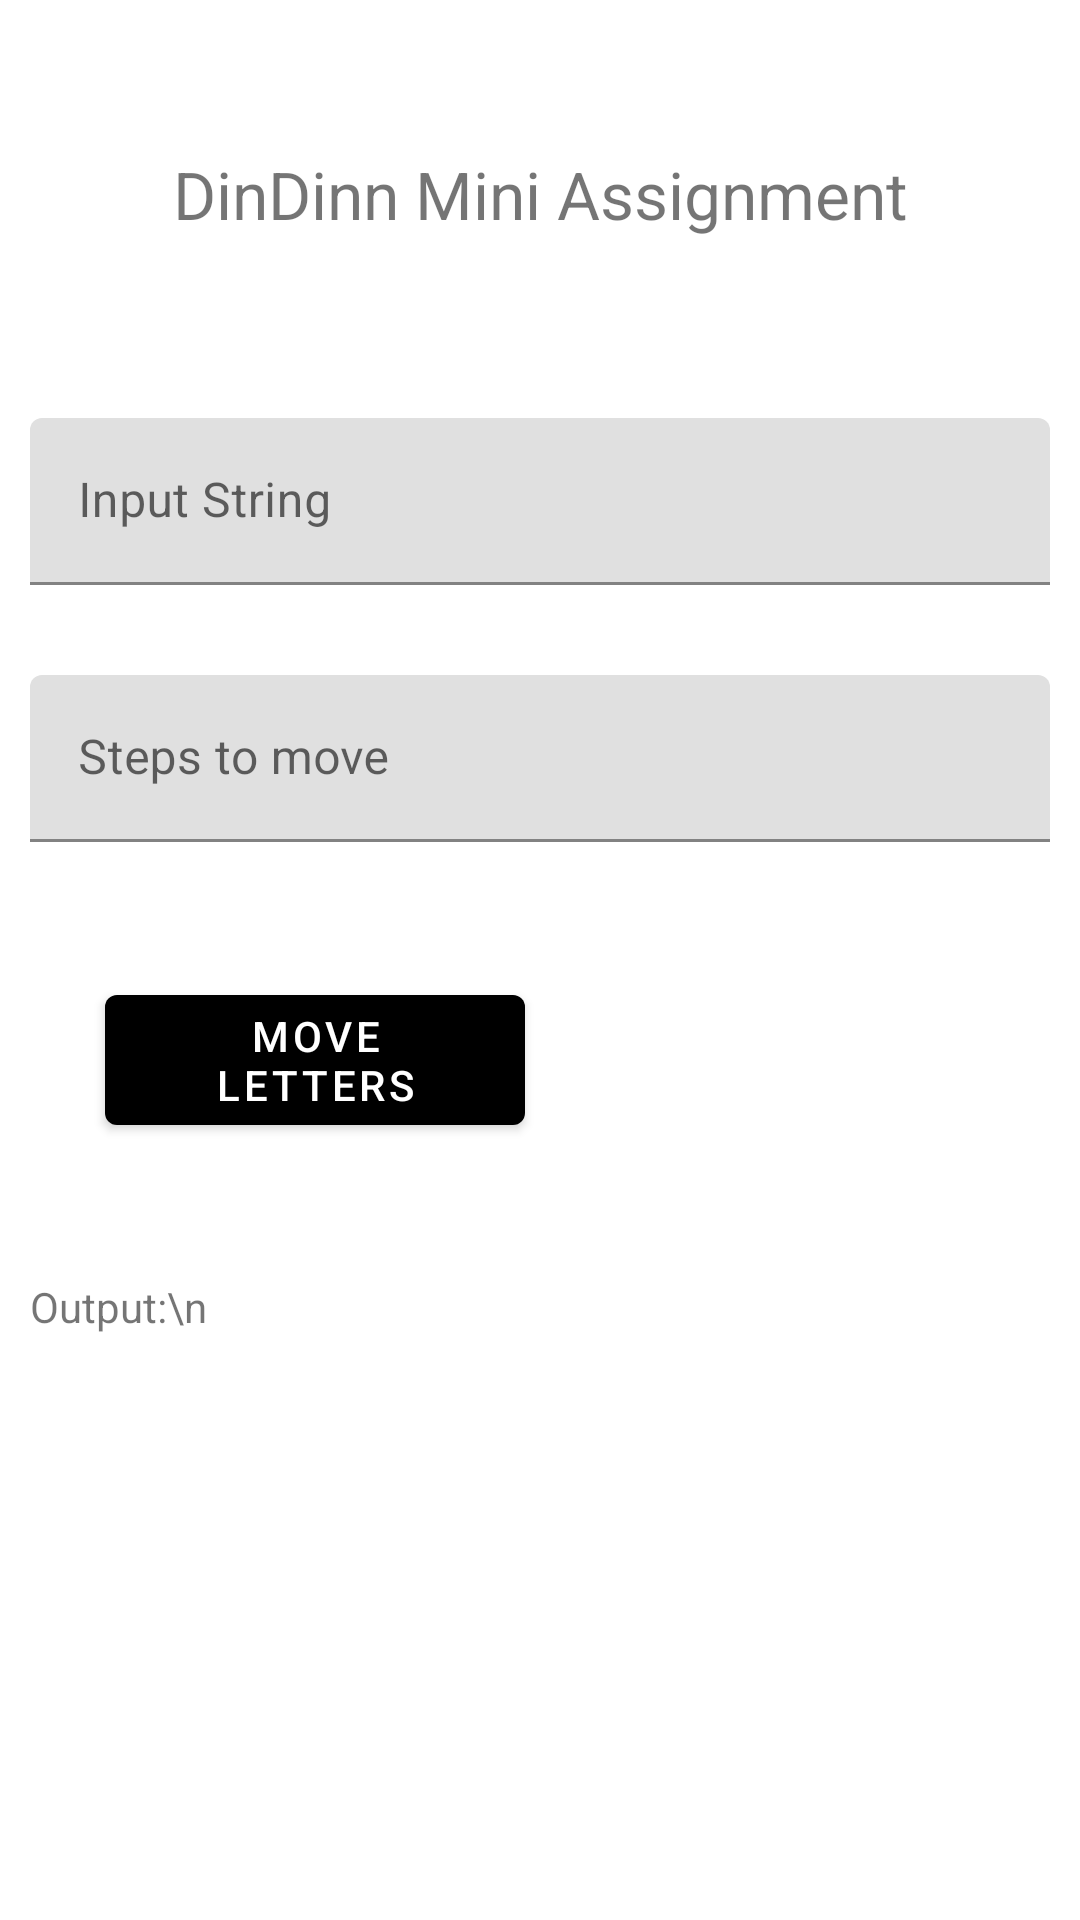

Write the Android layout XML for this screen, with the resource values it uses.
<!-- AndroidManifest.xml: application theme AppTheme -->
<!-- res/layout/activity_main.xml -->
<?xml version="1.0" encoding="utf-8"?>
<ScrollView xmlns:android="http://schemas.android.com/apk/res/android"
    xmlns:app="http://schemas.android.com/apk/res-auto"
    xmlns:tools="http://schemas.android.com/tools"
    android:layout_width="match_parent"
    android:layout_height="match_parent"
    android:fillViewport="true"
    tools:context=".problemsolving.MainActivity">

    <LinearLayout
        android:layout_width="match_parent"
        android:layout_height="wrap_content"
        android:orientation="vertical">

        <TextView
            android:layout_width="match_parent"
            android:layout_height="wrap_content"
            android:layout_margin="50dp"
            android:gravity="center"
            android:text="@string/app_name"
            android:textSize="22sp" />

        <com.google.android.material.textfield.TextInputLayout
            android:id="@+id/inputString"
            android:layout_width="match_parent"
            android:layout_height="wrap_content"
            android:layout_margin="10dp"
            android:hint="@string/hint_input_string">

            <com.google.android.material.textfield.TextInputEditText
                android:layout_width="match_parent"
                android:layout_height="wrap_content"
                android:digits="abcdefghijklmnopqrstuvwxyzABCDEFGHIJKLMNOPQRSTUVWXYZ" />
        </com.google.android.material.textfield.TextInputLayout>

        <com.google.android.material.textfield.TextInputLayout
            android:id="@+id/inputSteps"
            android:layout_width="match_parent"
            android:layout_height="wrap_content"
            android:layout_marginLeft="10dp"
            android:layout_marginTop="20dp"
            android:layout_marginRight="10dp"
            android:layout_marginBottom="10dp"
            android:hint="@string/hint_input_steps">

            <com.google.android.material.textfield.TextInputEditText
                android:layout_width="match_parent"
                android:layout_height="wrap_content"
                android:digits="1234567890"
                android:maxLength="9"
                android:inputType="number" />
        </com.google.android.material.textfield.TextInputLayout>

        <LinearLayout
            android:layout_width="match_parent"
            android:layout_height="wrap_content"
            android:orientation="horizontal"
            android:padding="10dp"
            android:layout_margin="20dp">

            <Button
                android:layout_width="match_parent"
                android:layout_height="wrap_content"
                android:layout_gravity="center"
                android:onClick="moveInput"
                android:layout_margin="5dp"
                android:layout_weight="1"
                android:text="@string/moveChars" />

            <Button
                android:layout_width="match_parent"
                android:layout_height="wrap_content"
                android:onClick="navigateToAssignment"
                android:layout_weight="1"
                android:layout_margin="5dp"
                android:background="@drawable/btn_background"
                android:text="@string/nav_to_ass" />
        </LinearLayout>

        <TextView
            android:id="@+id/tvOutputDesc"
            android:layout_width="wrap_content"
            android:layout_height="wrap_content"
            android:padding="10dp"
            android:text="Output:\n" />
    </LinearLayout>
</ScrollView>
<!-- resources referenced by this layout -->
<resources>
  <string name="app_name">DinDinn Mini Assignment</string>
  <string name="hint_input_steps">Steps to move</string>
  <string name="hint_input_string">Input String</string>
  <string name="moveChars">Move Letters</string>
  <string name="nav_to_ass">Assignment#2</string>
  <style name="AppTheme" parent="Theme.MaterialComponents.Light.NoActionBar">
          <item name="colorPrimary">@color/black</item>
          <item name="colorOnPrimary">@color/white</item>
          <item name="colorAccent">@color/yellow</item>
          <item name="windowActionBar">false</item>
          <item name="windowNoTitle">true</item>
          <item name="android:buttonStyle">@style/ButtonStyle</item>
          <item name="android:windowFullscreen">true</item>
          
          <item name="android:statusBarColor" tools:targetApi="l">@android:color/transparent</item>
          
      </style>
  <color name="black">#000000</color>
  <color name="white">#FFFFFFFF</color>
  <color name="yellow">#F3E91B</color>
  <style name="ButtonStyle" parent="Widget.MaterialComponents.Button.TextButton">
          <item name="android:textColor">@color/white</item>
          <item name="backgroundTint">@color/btn_background_color</item>
          <item name="android:background">@drawable/btn_background</item>
          <item name="rippleColor">@android:color/transparent</item>
          <item name="cornerRadius">@dimen/_20sdp</item>
      </style>
</resources>
